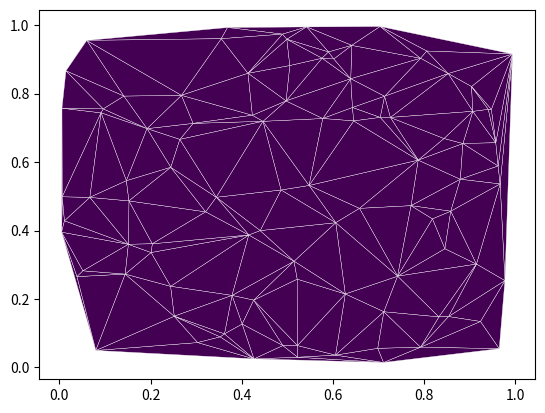

Generate this figure with matplotlib:
import random
import matplotlib.pyplot as plot
import matplotlib.tri as tri


count = 100
X = [random.random() for i in range(count)]
Y = [random.random() for i in range(count)]
Z = [0.] * count

triangles = tri.Triangulation(X, Y)

# triplot이 아니니 tripcolor 사용
plot.tripcolor(triangles, Z, edgecolors='w')
plot.show()
